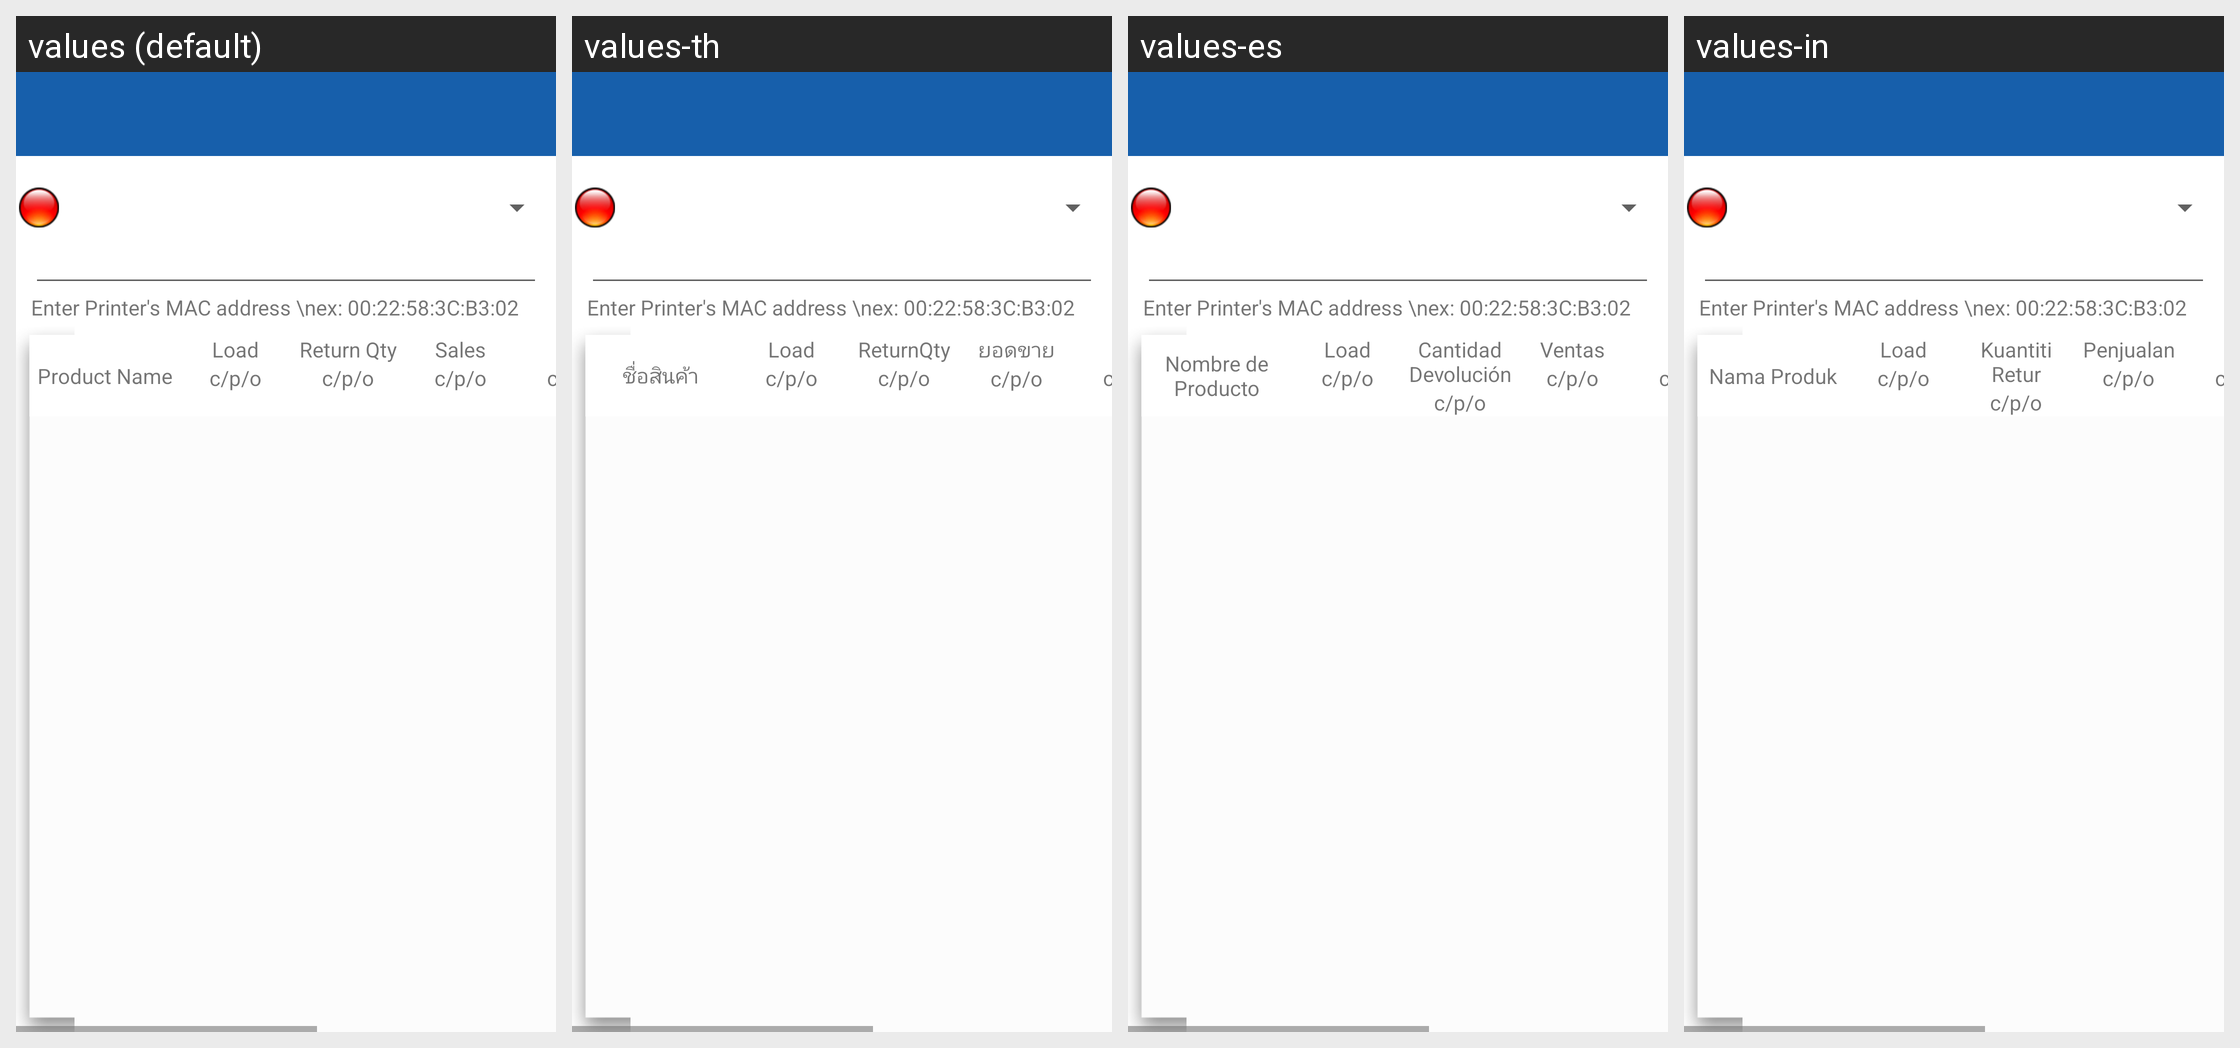

The same Android screen rendered under several of its app's locales, left to right. List the strings drawn on it with the default value and each locale's translation.
Android screen res/layout/activity_eodstockreport_preview_zebra_diageo.xml rendered under 4 locales, left to right: values (default), values-th, values-es, values-in. Device: Nexus 5 (rendered at 1080×1920; each locale shown at half size, 540×960, under a caption strip naming it); theme MVPTheme.Blue.
Other locales in the repository, not shown: values-ar, values-fr, values-lo, values-tr, values-vi, values-zh.
Strings drawn on this screen, with the default value and each locale's value (text and hints the layout hard-codes, and strings that could not be matched under every locale, appear in the picture but are not listed):

product_name
  values: Product Name
  values-th: ชื่อสินค้า
  values-es: Nombre de Producto
  values-in: Nama Produk

returnqty
  values: Return Qty
  values-th: ReturnQty
  values-es: Cantidad Devolución
  values-in: Kuantiti Retur

sales
  values: Sales
  values-th: ยอดขาย
  values-es: Ventas
  values-in: Penjualan
